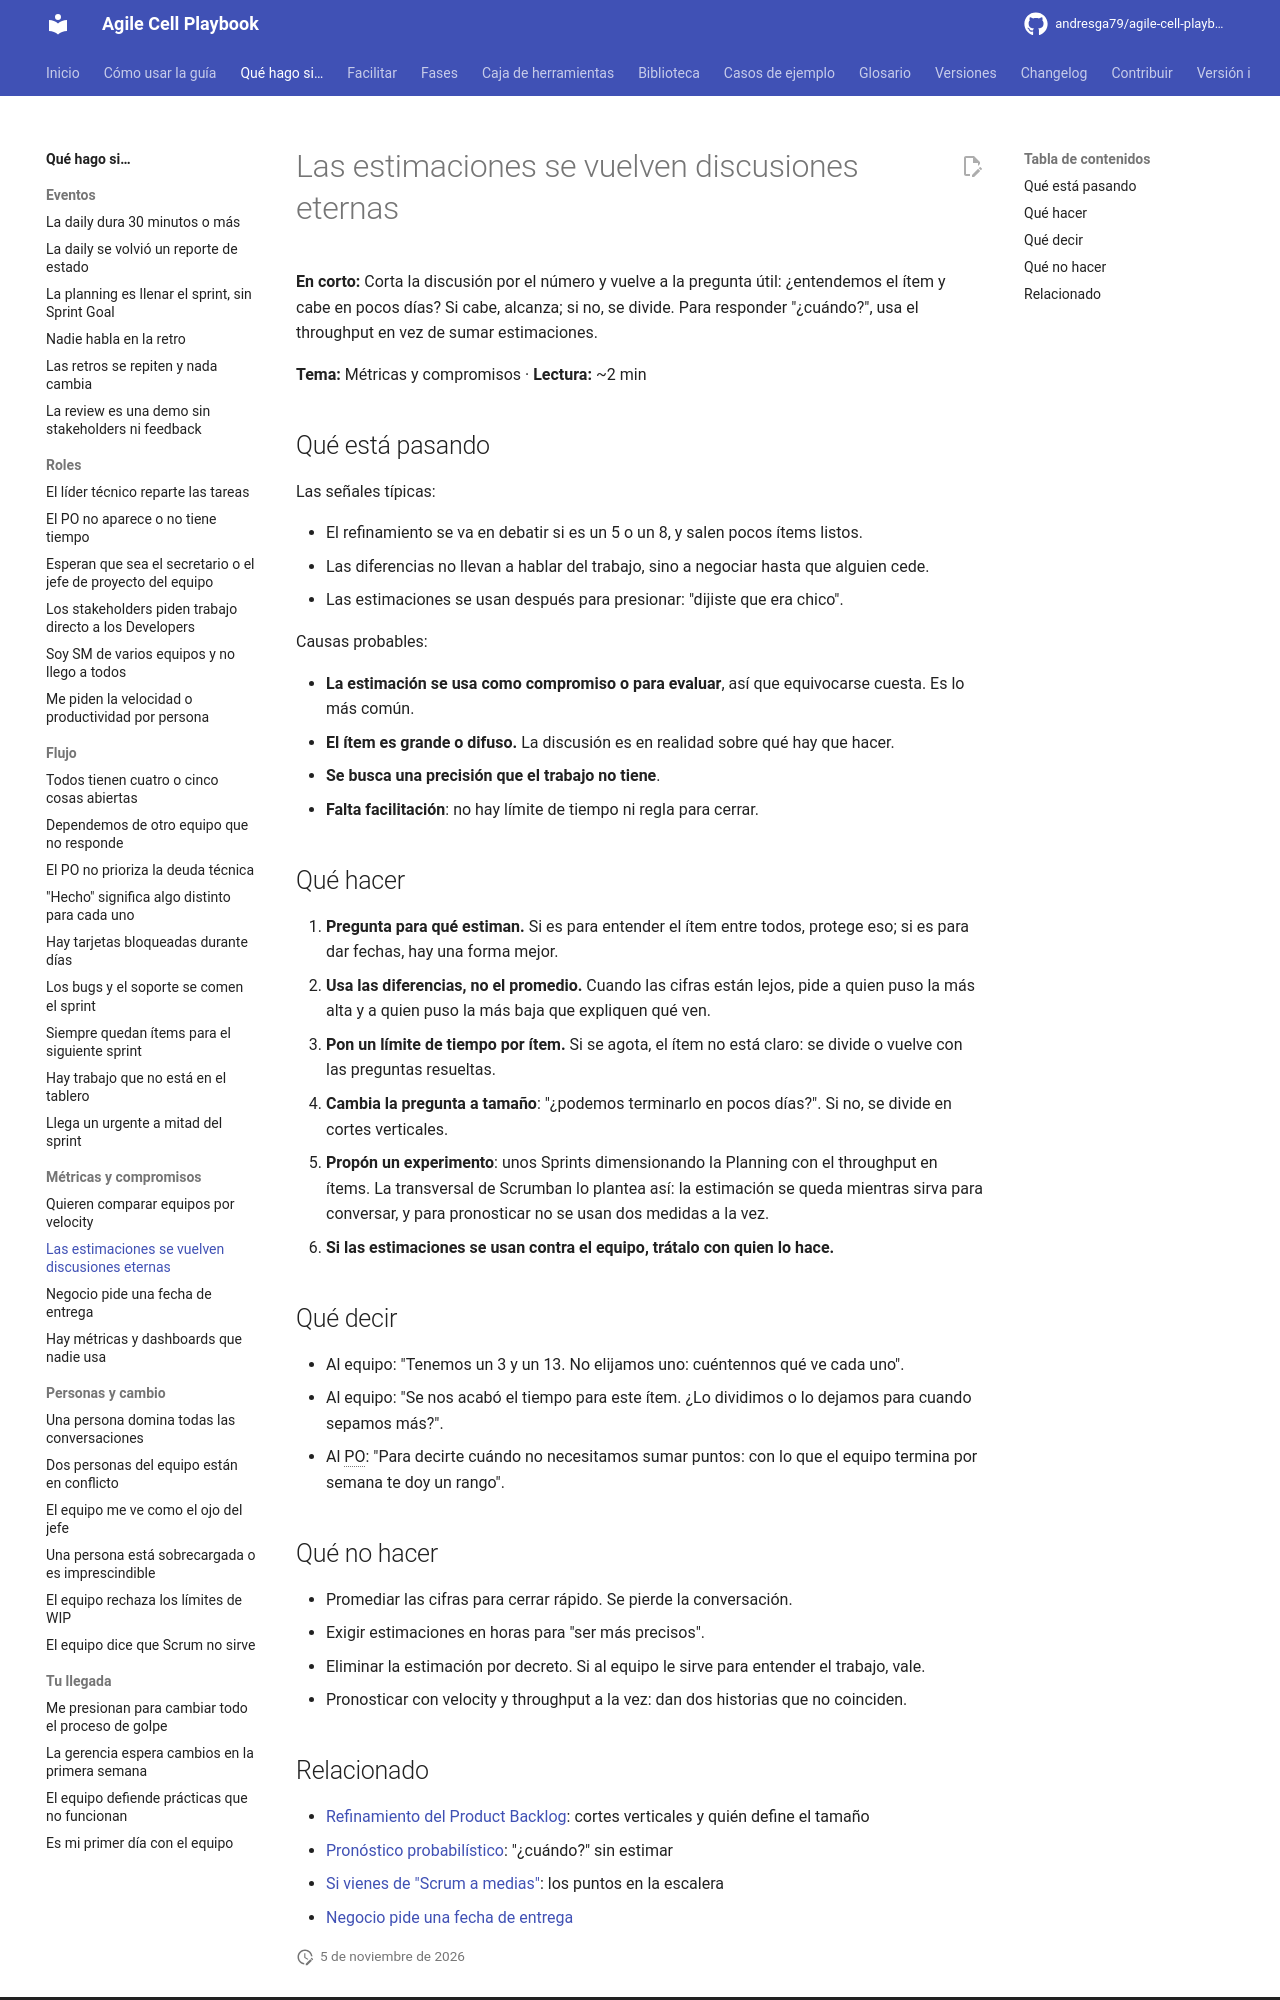

repository: andresga79/agile-cell-playbook · page: situaciones/discusiones-de-estimacion/index.html · generator: mkdocs

# Las estimaciones se vuelven discusiones eternas

**En corto:** Corta la discusión por el número y vuelve a la pregunta útil: ¿entendemos el ítem y cabe en pocos días? Si cabe, alcanza; si no, se divide. Para responder "¿cuándo?", usa el throughput en vez de sumar estimaciones.

**Tema:** Métricas y compromisos · **Lectura:** ~2 min

## Qué está pasando

Las señales típicas:

- El refinamiento se va en debatir si es un 5 o un 8, y salen pocos ítems listos.
- Las diferencias no llevan a hablar del trabajo, sino a negociar hasta que alguien cede.
- Las estimaciones se usan después para presionar: "dijiste que era chico".

Causas probables:

- **La estimación se usa como compromiso o para evaluar**, así que equivocarse cuesta. Es lo más común.
- **El ítem es grande o difuso.** La discusión es en realidad sobre qué hay que hacer.
- **Se busca una precisión que el trabajo no tiene**.
- **Falta facilitación**: no hay límite de tiempo ni regla para cerrar.

## Qué hacer

1. **Pregunta para qué estiman.** Si es para entender el ítem entre todos, protege eso; si es para dar fechas, hay una forma mejor.
2. **Usa las diferencias, no el promedio.** Cuando las cifras están lejos, pide a quien puso la más alta y a quien puso la más baja que expliquen qué ven.
3. **Pon un límite de tiempo por ítem.** Si se agota, el ítem no está claro: se divide o vuelve con las preguntas resueltas.
4. **Cambia la pregunta a tamaño**: "¿podemos terminarlo en pocos días?". Si no, se divide en cortes verticales.
5. **Propón un experimento**: unos Sprints dimensionando la Planning con el throughput en ítems. La transversal de Scrumban lo plantea así: la estimación se queda mientras sirva para conversar, y para pronosticar no se usan dos medidas a la vez.
6. **Si las estimaciones se usan contra el equipo, trátalo con quien lo hace.**

## Qué decir

- Al equipo: "Tenemos un 3 y un 13. No elijamos uno: cuéntennos qué ve cada uno".
- Al equipo: "Se nos acabó el tiempo para este ítem. ¿Lo dividimos o lo dejamos para cuando sepamos más?".
- Al PO: "Para decirte cuándo no necesitamos sumar puntos: con lo que el equipo termina por semana te doy un rango".

## Qué no hacer

- Promediar las cifras para cerrar rápido. Se pierde la conversación.
- Exigir estimaciones en horas para "ser más precisos".
- Eliminar la estimación por decreto. Si al equipo le sirve para entender el trabajo, vale.
- Pronosticar con velocity y throughput a la vez: dan dos historias que no coinciden.
